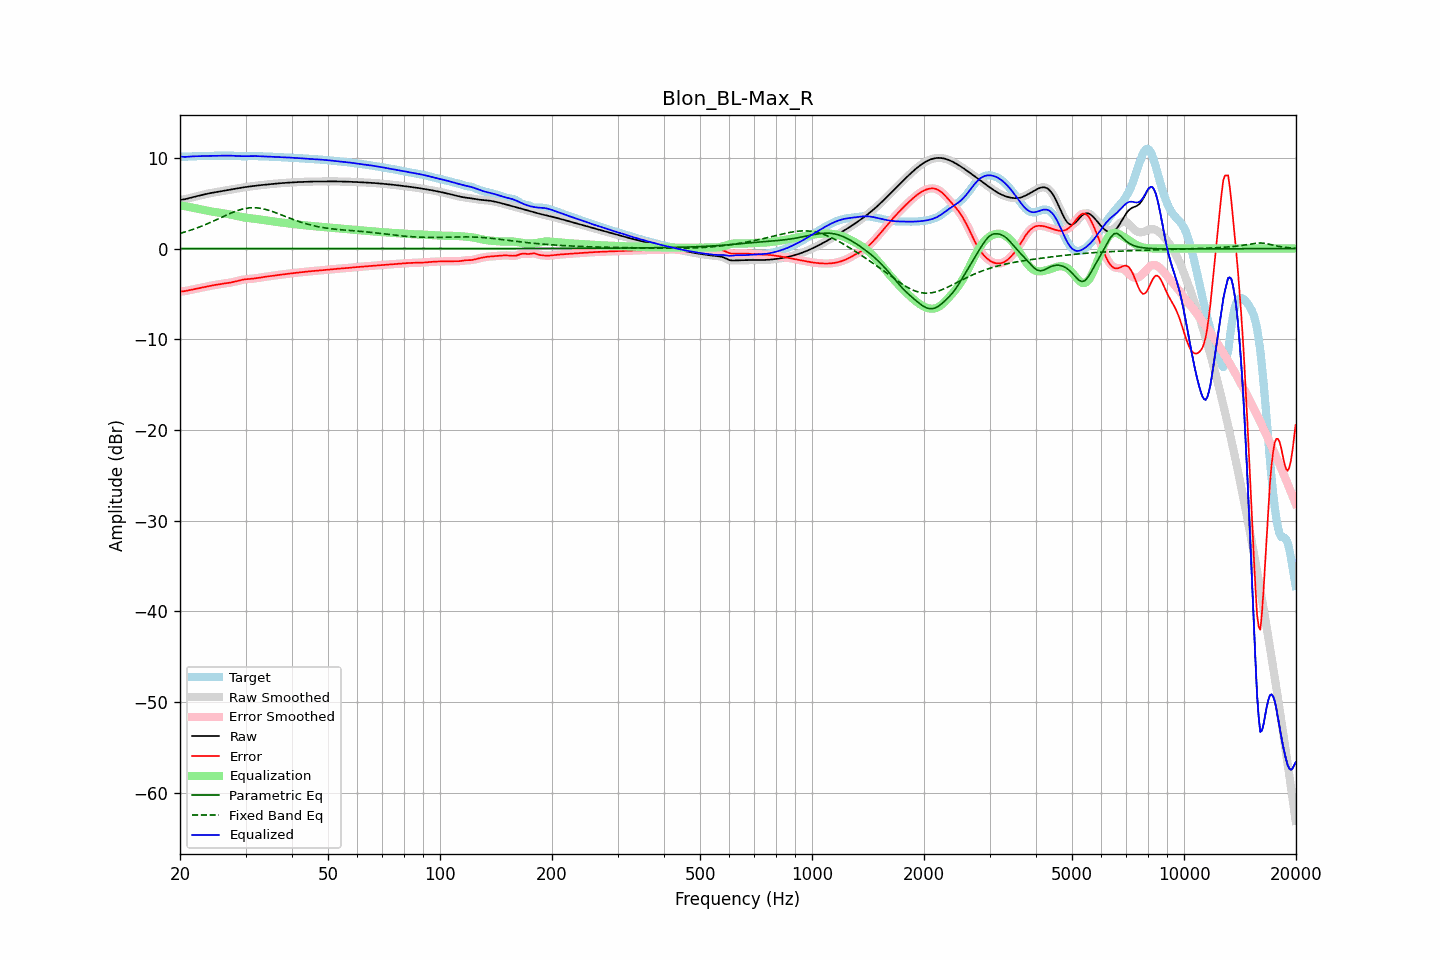

The table this chart was drawn from, first rows:
frequency, raw, error, smoothed, error_smoothed, equalization, parametric_eq, fixed_band_eq, equalized_raw, equalized_smoothed, target
20.00, 5.38, -4.73, 5.39, -4.73, 4.75, 0.00, 1.67, 10.14, 10.14, 10.12
20.20, 5.40, -4.72, 5.40, -4.72, 4.73, 0.00, 1.72, 10.13, 10.12, 10.12
20.40, 5.42, -4.71, 5.41, -4.71, 4.70, 0.00, 1.77, 10.11, 10.11, 10.12
20.61, 5.43, -4.69, 5.44, -4.69, 4.67, 0.00, 1.82, 10.10, 10.11, 10.13
20.81, 5.48, -4.66, 5.48, -4.66, 4.64, 0.00, 1.88, 10.12, 10.12, 10.13
21.02, 5.52, -4.62, 5.52, -4.62, 4.61, 0.00, 1.93, 10.13, 10.13, 10.14
21.23, 5.57, -4.58, 5.57, -4.58, 4.58, 0.00, 1.99, 10.15, 10.15, 10.15
21.44, 5.62, -4.53, 5.62, -4.54, 4.54, 0.00, 2.05, 10.16, 10.16, 10.15
21.66, 5.66, -4.50, 5.66, -4.50, 4.50, 0.00, 2.11, 10.17, 10.17, 10.16
21.87, 5.71, -4.46, 5.71, -4.46, 4.46, 0.00, 2.17, 10.17, 10.17, 10.17
22.09, 5.75, -4.42, 5.75, -4.42, 4.43, 0.00, 2.24, 10.18, 10.18, 10.18
22.31, 5.79, -4.39, 5.79, -4.39, 4.39, 0.00, 2.30, 10.18, 10.18, 10.18
22.54, 5.84, -4.36, 5.84, -4.36, 4.35, 0.00, 2.37, 10.19, 10.19, 10.19
22.76, 5.88, -4.32, 5.88, -4.32, 4.32, 0.00, 2.44, 10.20, 10.20, 10.20
22.99, 5.92, -4.29, 5.92, -4.29, 4.28, 0.00, 2.51, 10.21, 10.21, 10.21
23.22, 5.97, -4.25, 5.97, -4.25, 4.25, 0.00, 2.58, 10.21, 10.21, 10.21
23.45, 6.01, -4.21, 6.01, -4.21, 4.21, 0.00, 2.66, 10.21, 10.21, 10.22
23.69, 6.05, -4.17, 6.04, -4.17, 4.17, 0.00, 2.73, 10.22, 10.22, 10.22
23.92, 6.08, -4.13, 6.08, -4.13, 4.14, 0.00, 2.81, 10.22, 10.22, 10.22
24.16, 6.12, -4.10, 6.12, -4.10, 4.10, 0.00, 2.89, 10.22, 10.22, 10.21
24.40, 6.15, -4.07, 6.15, -4.07, 4.07, 0.00, 2.97, 10.22, 10.22, 10.21
24.65, 6.18, -4.03, 6.18, -4.04, 4.04, 0.00, 3.05, 10.22, 10.22, 10.21
24.89, 6.21, -4.01, 6.21, -4.01, 4.01, 0.00, 3.13, 10.22, 10.22, 10.22
25.14, 6.24, -3.98, 6.24, -3.98, 3.99, 0.00, 3.21, 10.23, 10.23, 10.22
25.39, 6.27, -3.96, 6.27, -3.96, 3.96, 0.00, 3.29, 10.23, 10.23, 10.23
25.65, 6.30, -3.94, 6.30, -3.94, 3.94, 0.00, 3.38, 10.24, 10.24, 10.24
25.91, 6.33, -3.91, 6.33, -3.91, 3.91, 0.00, 3.46, 10.24, 10.24, 10.25
26.16, 6.36, -3.89, 6.36, -3.89, 3.89, 0.00, 3.54, 10.25, 10.25, 10.25
26.43, 6.40, -3.86, 6.39, -3.86, 3.86, 0.00, 3.62, 10.25, 10.25, 10.25
26.69, 6.43, -3.83, 6.43, -3.83, 3.83, 0.00, 3.70, 10.25, 10.25, 10.25
26.96, 6.45, -3.80, 6.45, -3.80, 3.80, 0.00, 3.78, 10.25, 10.25, 10.25
27.23, 6.48, -3.76, 6.48, -3.76, 3.76, 0.00, 3.86, 10.25, 10.25, 10.25
27.50, 6.51, -3.73, 6.51, -3.73, 3.73, 0.00, 3.94, 10.24, 10.24, 10.24
27.77, 6.54, -3.69, 6.54, -3.69, 3.69, 0.00, 4.01, 10.23, 10.23, 10.24
28.05, 6.58, -3.65, 6.58, -3.65, 3.65, 0.00, 4.08, 10.22, 10.22, 10.23
28.33, 6.61, -3.61, 6.61, -3.61, 3.60, 0.00, 4.14, 10.21, 10.21, 10.22
28.62, 6.64, -3.56, 6.64, -3.56, 3.56, 0.00, 4.20, 10.20, 10.20, 10.21
28.90, 6.67, -3.52, 6.67, -3.52, 3.52, 0.00, 4.26, 10.19, 10.19, 10.19
29.19, 6.71, -3.48, 6.71, -3.48, 3.48, 0.00, 4.31, 10.19, 10.19, 10.18
29.48, 6.73, -3.44, 6.73, -3.44, 3.45, 0.00, 4.36, 10.18, 10.18, 10.17
29.78, 6.76, -3.41, 6.76, -3.41, 3.42, 0.00, 4.40, 10.18, 10.18, 10.17
30.08, 6.79, -3.39, 6.79, -3.39, 3.39, 0.00, 4.43, 10.18, 10.18, 10.17
30.38, 6.81, -3.37, 6.81, -3.37, 3.37, 0.00, 4.46, 10.19, 10.19, 10.18
30.68, 6.84, -3.36, 6.84, -3.36, 3.36, 0.00, 4.48, 10.19, 10.19, 10.19
30.99, 6.86, -3.35, 6.86, -3.34, 3.34, 0.00, 4.50, 10.19, 10.19, 10.20
31.30, 6.88, -3.33, 6.88, -3.33, 3.32, 0.00, 4.50, 10.20, 10.20, 10.21
31.61, 6.90, -3.31, 6.90, -3.30, 3.29, 0.00, 4.51, 10.20, 10.20, 10.21
31.93, 6.93, -3.28, 6.93, -3.28, 3.27, 0.00, 4.50, 10.20, 10.20, 10.20
32.24, 6.95, -3.24, 6.95, -3.24, 3.24, 0.00, 4.49, 10.19, 10.19, 10.19
32.57, 6.97, -3.21, 6.97, -3.21, 3.22, 0.00, 4.46, 10.18, 10.18, 10.18
32.89, 6.99, -3.18, 6.99, -3.18, 3.19, 0.00, 4.44, 10.18, 10.18, 10.17
33.22, 7.01, -3.15, 7.01, -3.16, 3.16, 0.00, 4.41, 10.17, 10.17, 10.16
33.55, 7.02, -3.13, 7.02, -3.13, 3.13, 0.00, 4.37, 10.16, 10.16, 10.16
33.89, 7.04, -3.11, 7.04, -3.11, 3.11, 0.00, 4.33, 10.15, 10.15, 10.15
34.23, 7.06, -3.09, 7.06, -3.09, 3.08, 0.00, 4.28, 10.15, 10.15, 10.15
34.57, 7.08, -3.06, 7.08, -3.06, 3.06, 0.00, 4.23, 10.14, 10.14, 10.14
34.92, 7.10, -3.04, 7.10, -3.04, 3.03, 0.00, 4.17, 10.13, 10.13, 10.14
35.27, 7.12, -3.01, 7.12, -3.01, 3.01, 0.00, 4.11, 10.13, 10.13, 10.13
35.62, 7.13, -2.98, 7.13, -2.98, 2.99, 0.00, 4.05, 10.12, 10.12, 10.12
35.97, 7.15, -2.96, 7.15, -2.96, 2.96, 0.00, 3.99, 10.11, 10.11, 10.11
... 635 more rows
